Run: headless pygame with SDL's dummy video driver; simulated clock (each Clock.tick advances the game by its frame time, no real sleeping); random seed 0; keys injected as events and as key.get_pressed() state; no mouse input.
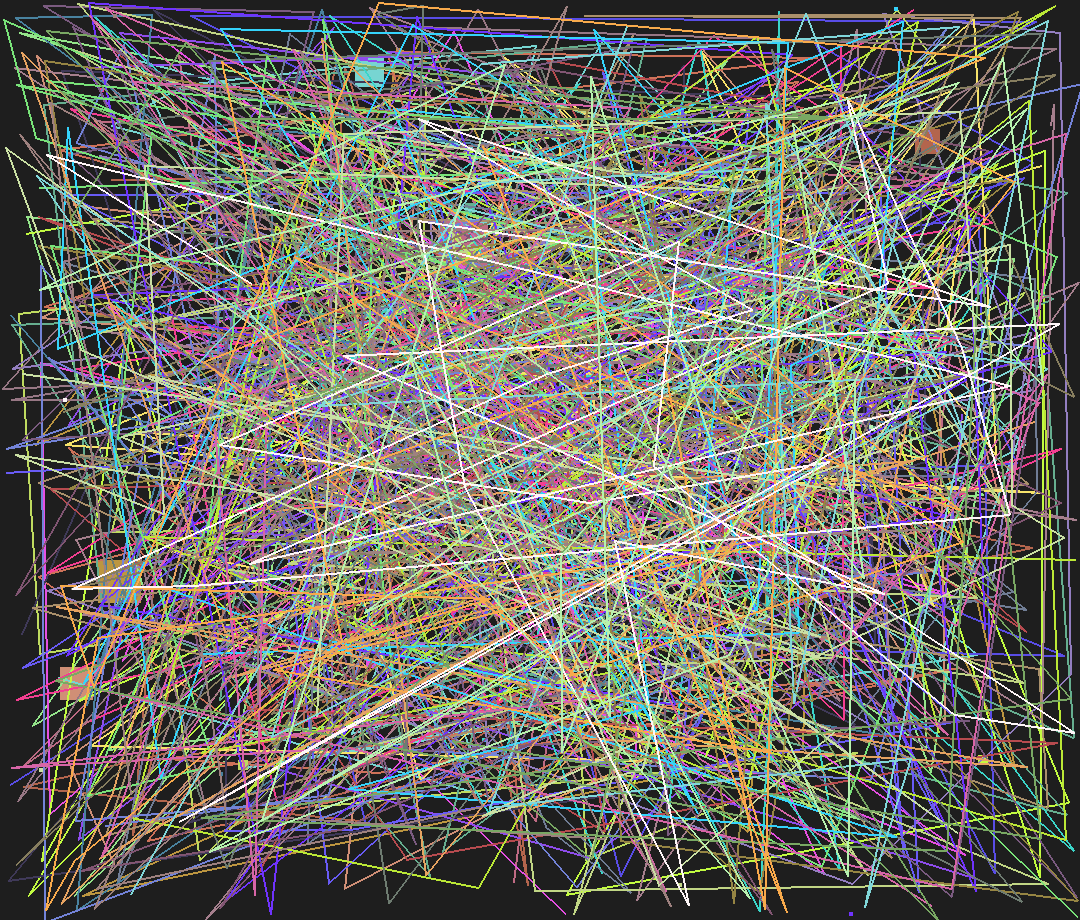
Frame 1 of 4 · flips 1–60 · no input
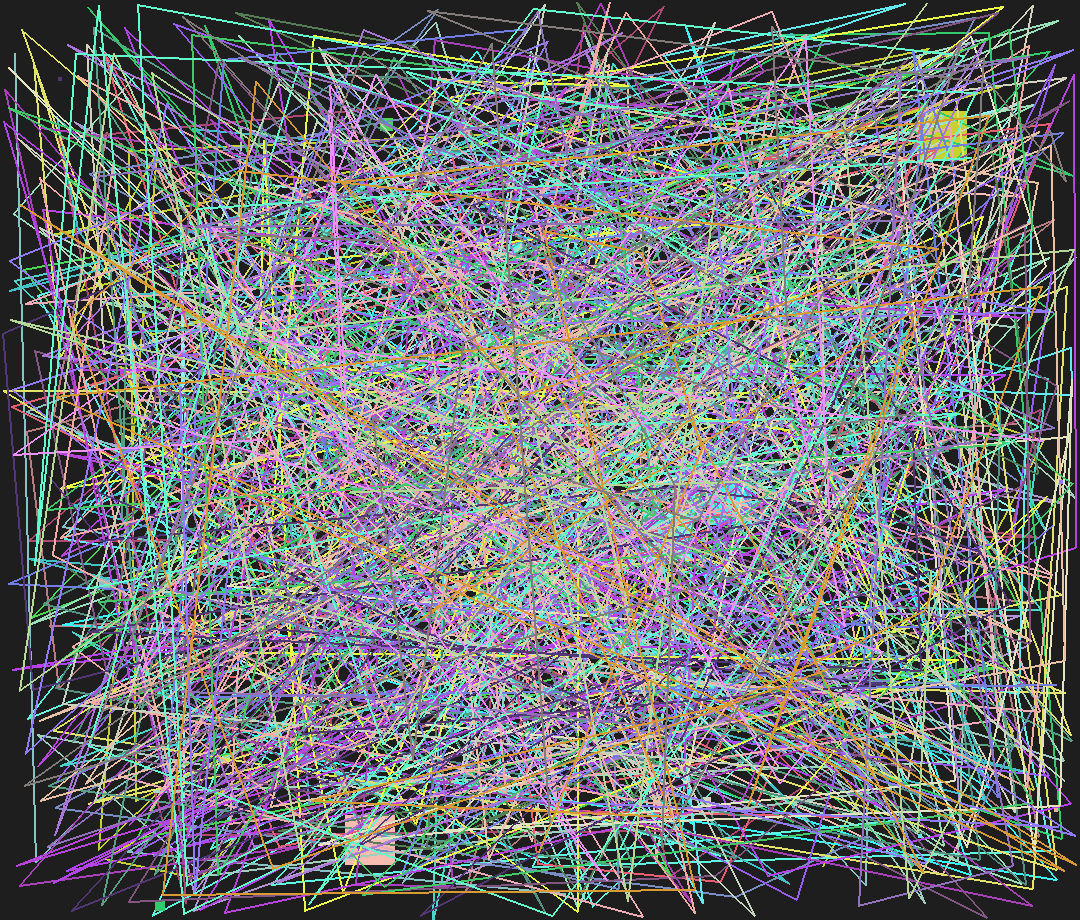
Frame 2 of 4 · flips 61–180 · tapped SPACE, RETURN · held RIGHT (→), D
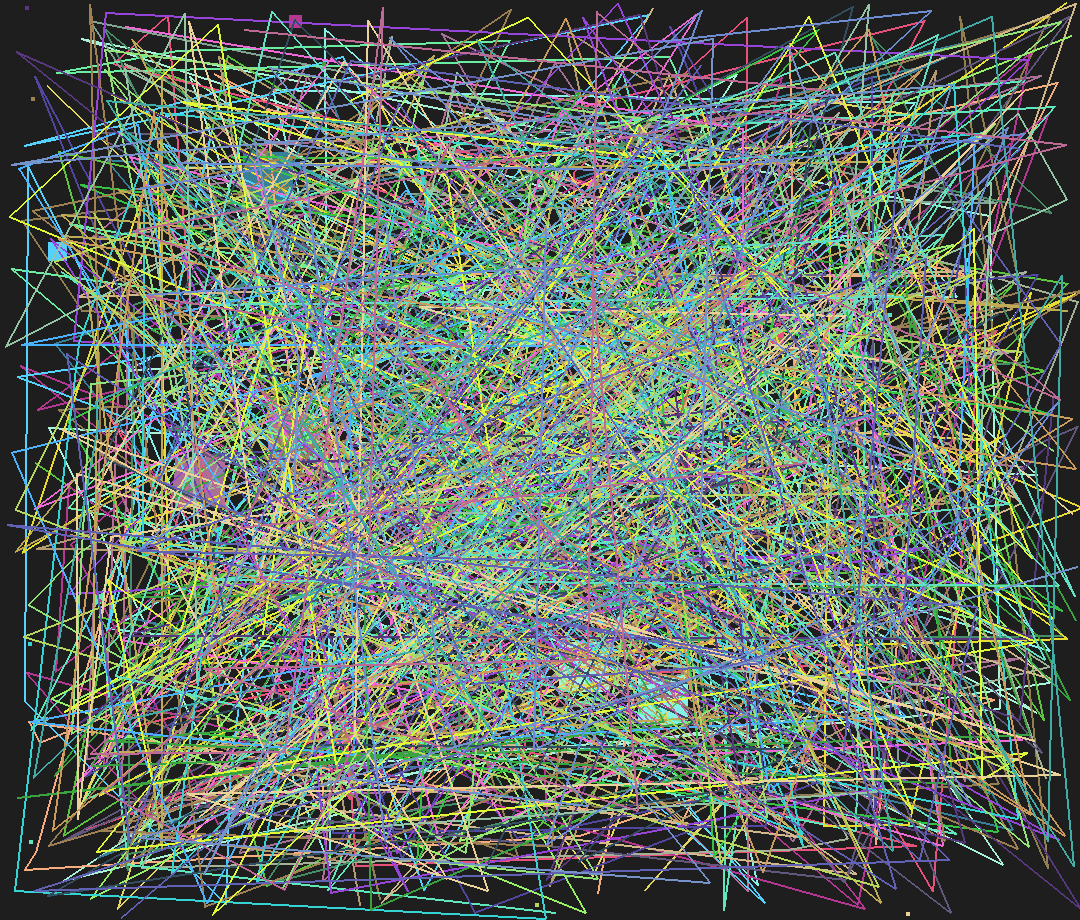
Frame 3 of 4 · flips 181–300 · held DOWN (↓), S
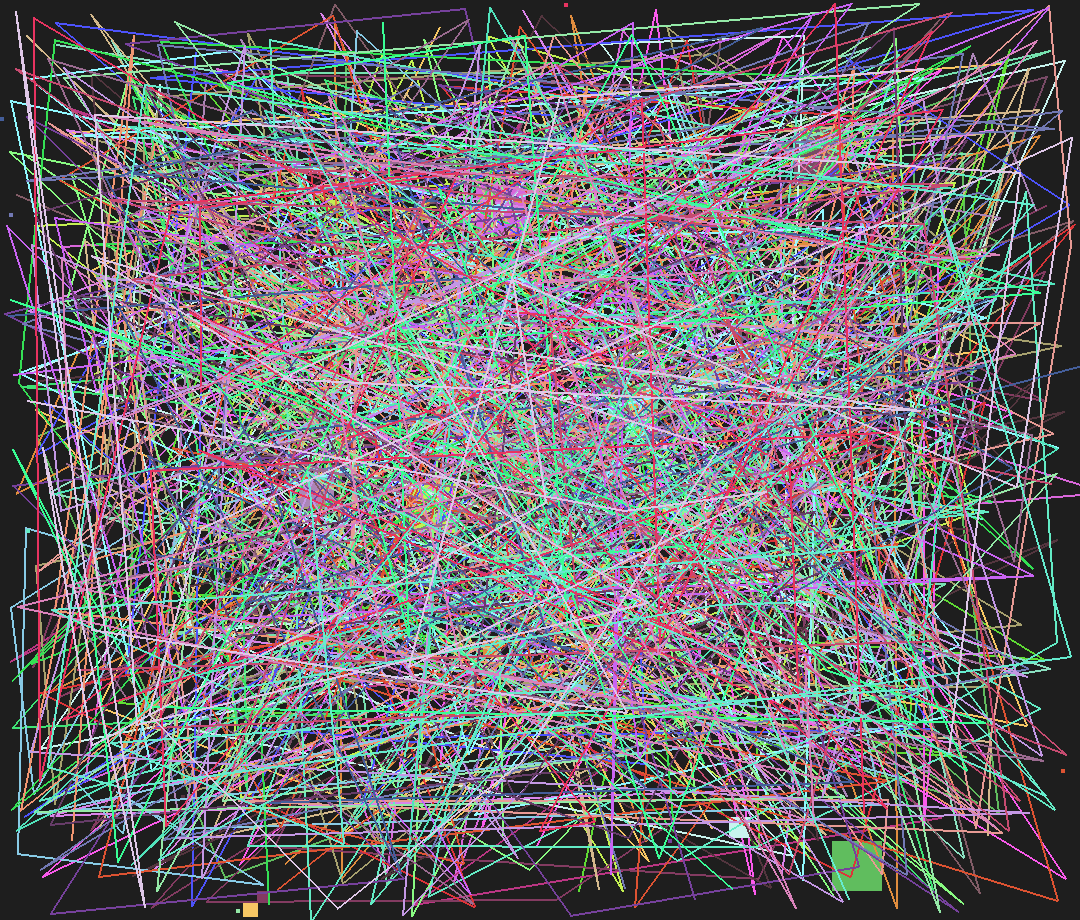
Frame 4 of 4 · flips 301–420 · held LEFT (←), A, UP (↑), W

The pygame program that drew these frames:

import pygame
import random
import math
from typing import List, Optional, Tuple

pygame.init()

MIN_SIZE: int = 10
MAX_SIZE: int = 50
MAX_SPEED: int = 0

WIDTH: int = 1080
HEIGHT: int = 920

TRAILS_LENGTH: int = 30

screen: pygame.Surface = pygame.display.set_mode((WIDTH, HEIGHT))
pygame.display.set_caption("Moving Squares")

clock: pygame.time.Clock = pygame.time.Clock()


class Square:
    def __init__(self) -> None:
        self.reset()
        self.trail: List[Tuple[float, float]] = []

    def move(self, dt: float) -> None:

        if random.random() < 0.02:
            angle: float = random.uniform(-0.2, 0.2)
            cos_a: float = math.cos(angle)
            sin_a: float = math.sin(angle)

            new_dx: float = self.dx * cos_a - self.dy * sin_a
            new_dy: float = self.dx * sin_a + self.dy * cos_a

            self.dx, self.dy = new_dx, new_dy

        speed: float = math.hypot(self.dx, self.dy)
        if speed > 0:
            factor: float = min(self.max_speed, speed) / speed
            self.dx *= factor
            self.dy *= factor

        self.x += self.dx * dt
        self.y += self.dy * dt

        # Bouncing walls
        # if self.x < 0:
        #   self.x = 0
        #  self.dx *= -1
        # elif self.x > WIDTH - self.size:
        #   self.x = WIDTH - self.size
        #   self.dx *= -1

        # if self.y < 0:
        #   self.y = 0
        #  self.dy *= -1
        # elif self.y > HEIGHT - self.size:
        #   self.y = HEIGHT - self.size
        #  self.dy *= -1

        # wrap horizontally
        if self.x < 0:
            self.x = WIDTH
        elif self.x > WIDTH:
            self.x = 0

        # wrap vertically
        if self.y < 0:
            self.y = HEIGHT
        elif self.y > HEIGHT:
            self.y = 0

        self.trail.append((self.x + self.size/2, self.y + self.size/2))

        if len(self.trail) > TRAILS_LENGTH:
         self.trail.pop(0)

    def check_collision(self, other: "Square") -> bool:
        rect1 = pygame.Rect(self.x, self.y, self.size, self.size)
        rect2 = pygame.Rect(other.x, other.y, other.size, other.size)
        return rect1.colliderect(rect2)

    def eat(self, all_squares: List["Square"]) -> None:
        for other in all_squares:
            if other is self:
                continue

            if self.size > other.size and self.check_collision(other):
                other.reset()

    def eat(self, all_squares: List["Square"]) -> None:
        for other in all_squares:
            if other is self:
                continue

            if self.size > other.size and self.check_collision(other):
                self.size += other.size * 0.3
                self.size = min(self.size, MAX_SIZE)  # limit growth
                other.reset()

    def flee(self, all_squares: List["Square"], dt: float) -> None:
        for other in all_squares:
            if other is self:
                continue

            if other.size > self.size:
                dx: float = (self.x + self.size / 2) - (other.x + other.size / 2)
                dy: float = (self.y + self.size / 2) - (other.y + other.size / 2)
                dist: float = math.hypot(dx, dy)

                if 0 < dist < 200:
                    dx /= dist
                    dy /= dist

                    strength: float = (200 - dist) / 200
                    self.dx += dx * 500 * strength * dt
                    self.dy += dy * 500 * strength * dt

    def chasing(self, all_squares: List["Square"], dt: float) -> None:
        closest: Optional[Tuple[float, float, float]] = None
        closest_dist: float = float("inf")

        for other in all_squares:
            if other is self or other.size >= self.size:
                continue

            dx: float = (other.x + other.size / 2) - (self.x + self.size / 2)
            dy: float = (other.y + other.size / 2) - (self.y + self.size / 2)
            dist: float = math.hypot(dx, dy)

            if dist < closest_dist:
                closest_dist = dist
                closest = (dx, dy, dist)

        if closest and 0 < closest_dist < 200:
            dx, dy, dist = closest

            dx /= dist
            dy /= dist

            strength: float = (200 - dist) / 200
            self.dx += dx * 600 * strength * dt
            self.dy += dy * 600 * strength * dt

    def update_life(self, dt: float) -> None:
        self.life -= dt
        if self.life <= 0:
            self.reset()

    def reset(self) -> None:
        # If size hasn't been set by the constructor, pick random
        if not hasattr(self, "size"):
            self.size = random.randint(MIN_SIZE, MAX_SIZE)

        # Smaller squares are faster
        speed_fact = (MAX_SIZE - self.size) / (MAX_SIZE - MIN_SIZE + 1)
        self.max_speed = max(100.0, MAX_SPEED * speed_fact)

        self.x = float(random.randint(0, WIDTH - int(self.size)))
        self.y = float(random.randint(0, HEIGHT - int(self.size)))

        self.dx = random.choice([-1, 1]) * random.uniform(50, self.max_speed)
        self.dy = random.choice([-1, 1]) * random.uniform(50, self.max_speed)

        self.color = (
            random.randint(50, 255),
            random.randint(50, 255),
            random.randint(50, 255),
        )
        self.life = random.uniform(10, 20)

    def draw(self, surface: pygame.Surface) -> None:
        pygame.draw.rect(surface, self.color, (self.x, self.y, self.size, self.size))

        #
        for i in range(1, len(self.trail)):
         pygame.draw.line( surface, self.color, self.trail[i - 1], self.trail[i], 2)
        


squares: List[Square] = []

# 5 squares with a size of 25
for _ in range(5):
    s = Square()
    s.size = 25
    squares.append(s)

# 10 squares with a size of 10
for _ in range(10):
    s = Square()
    s.size = 10
    squares.append(s)

# 30 squares with a size of 4
for _ in range(30):
    s = Square()
    s.size = 4
    squares.append(s)

running: bool = True
while running:
    dt: float = clock.tick(72) / 1000.0

    screen.fill((30, 30, 30))

    for event in pygame.event.get():
        if event.type == pygame.QUIT:
            running = False

    for square in squares:
        square.flee(squares, dt)
        square.eat(squares)

    for square in squares:
        square.chasing(squares, dt)

    for square in squares:
        square.move(dt)
        square.check_collision(square)
        square.update_life(dt)
        square.reset()

    for square in squares:
        square.draw(screen)

    pygame.display.flip()

pygame.quit()
